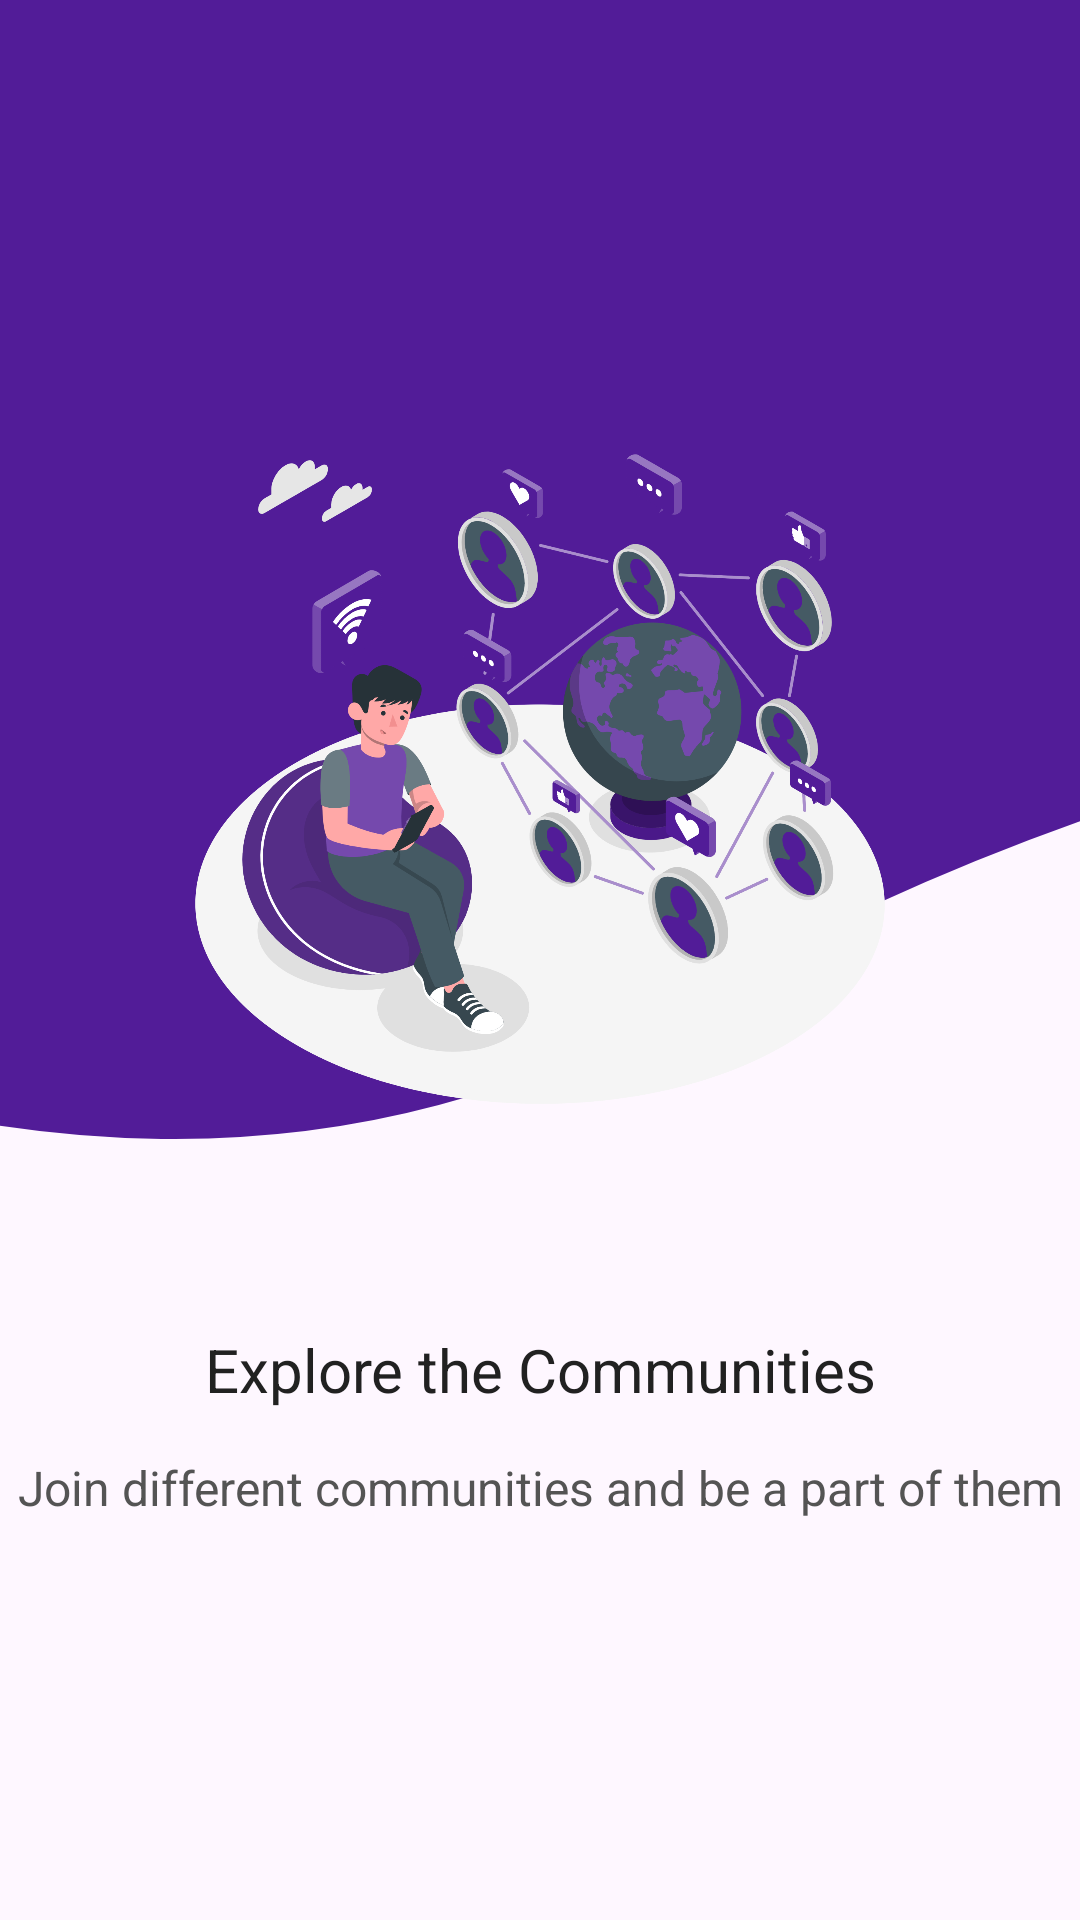

Write the Android layout XML for this screen, with the resource values it uses.
<!-- AndroidManifest.xml: application theme Theme.UniDevHub -->
<!-- res/layout/intro_layout2.xml -->
<?xml version="1.0" encoding="utf-8"?>
<LinearLayout xmlns:android="http://schemas.android.com/apk/res/android"
    android:layout_width="match_parent"
    android:layout_height="match_parent"
    android:orientation="vertical">


    <RelativeLayout
        android:layout_width="match_parent"
        android:layout_height="0dp"
        android:layout_weight="2"
        android:background="@drawable/intro_background_2">

        <ImageView
            android:layout_width="wrap_content"
            android:layout_height="250dp"
            android:layout_alignParentBottom="true"
            android:layout_centerHorizontal="true"
            android:src="@drawable/image2"
            />
        
    </RelativeLayout>

    <LinearLayout
        android:layout_width="match_parent"
        android:layout_height="0dp"
        android:layout_weight="1"
        android:gravity="center"
        android:orientation="vertical">

        <TextView
            android:layout_width="wrap_content"
            android:layout_height="wrap_content"
            android:text="Explore the Communities"
            android:textSize="20sp"
            android:gravity="center"
            android:textColor="#212121"
            />

        <TextView
            android:layout_width="wrap_content"
            android:layout_height="wrap_content"
            android:text="Join different communities and be a part of them"
            android:textSize="16sp"
            android:layout_marginTop="15dp"
            android:gravity="center"
            android:textColor="#545454"
            />


    </LinearLayout>
    
        
    <View
        android:layout_width="match_parent"
        android:layout_height="70dp"/>


</LinearLayout>
<!-- resources referenced by this layout -->
<resources>
  <!-- drawable image2: png bitmap (drawable, 483852 bytes) -->
  <!-- drawable intro_background_2 (drawable) -->
  <vector xmlns:android="http://schemas.android.com/apk/res/android"
      android:width="360dp"
      android:height="575dp"
      android:viewportWidth="360"
      android:viewportHeight="575">
      <path
          android:fillColor="#FF521C98"
          android:strokeColor="#FF521C98"
          android:strokeWidth="1"
          android:pathData="M226.35 506.57C0.94 702.63-258.48 424.87-360 261.49V-60L910.1-38.92c7.59 159.87 12 469.07-31.09 426.9-53.87-52.7-370.87-126.49-652.65 118.59Z"/>
  </vector>
  <style name="Theme.UniDevHub" parent="Base.Theme.UniDevHub">
  
          <item name="android:statusBarColor">#FF521C98</item>
  
      </style>
  <style name="Base.Theme.UniDevHub" parent="Theme.Material3.DayNight.NoActionBar">
          
          
          <item name="android:statusBarColor">#FF521C98</item>
      </style>
</resources>
